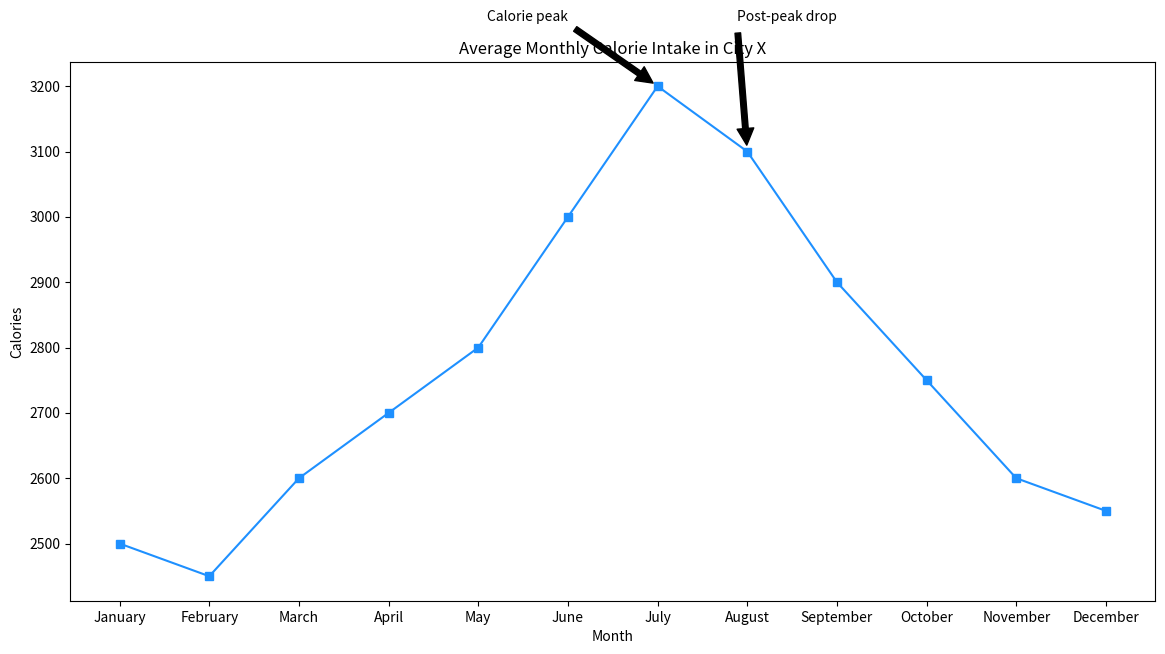

Here is the Python script that generated this plot:

import matplotlib.pyplot as plt

# Data
months = ["January", "February", "March", "April", "May", "June", "July", "August", "September", "October", "November", "December"]
calories = [2500, 2450, 2600, 2700, 2800, 3000, 3200, 3100, 2900, 2750, 2600, 2550]

plt.figure(figsize=(14, 7))

# Plotting the line chart
plt.plot(months, calories, color="#1E90FF", marker='s')  # Using a specific color code and marker for data points

# Adding annotations for specific points
plt.annotate('Calorie peak', xy=('July', 3200), xytext=('June', 3300),
             arrowprops=dict(facecolor='black', shrink=0.05),
             horizontalalignment='right')
plt.annotate('Post-peak drop', xy=('August', 3100), xytext=('September', 3300),
             arrowprops=dict(facecolor='black', shrink=0.05),
             horizontalalignment='right')

# Title and labels
plt.title('Average Monthly Calorie Intake in City X')
plt.xlabel('Month')
plt.ylabel('Calories')

# Show the chart
plt.show()
